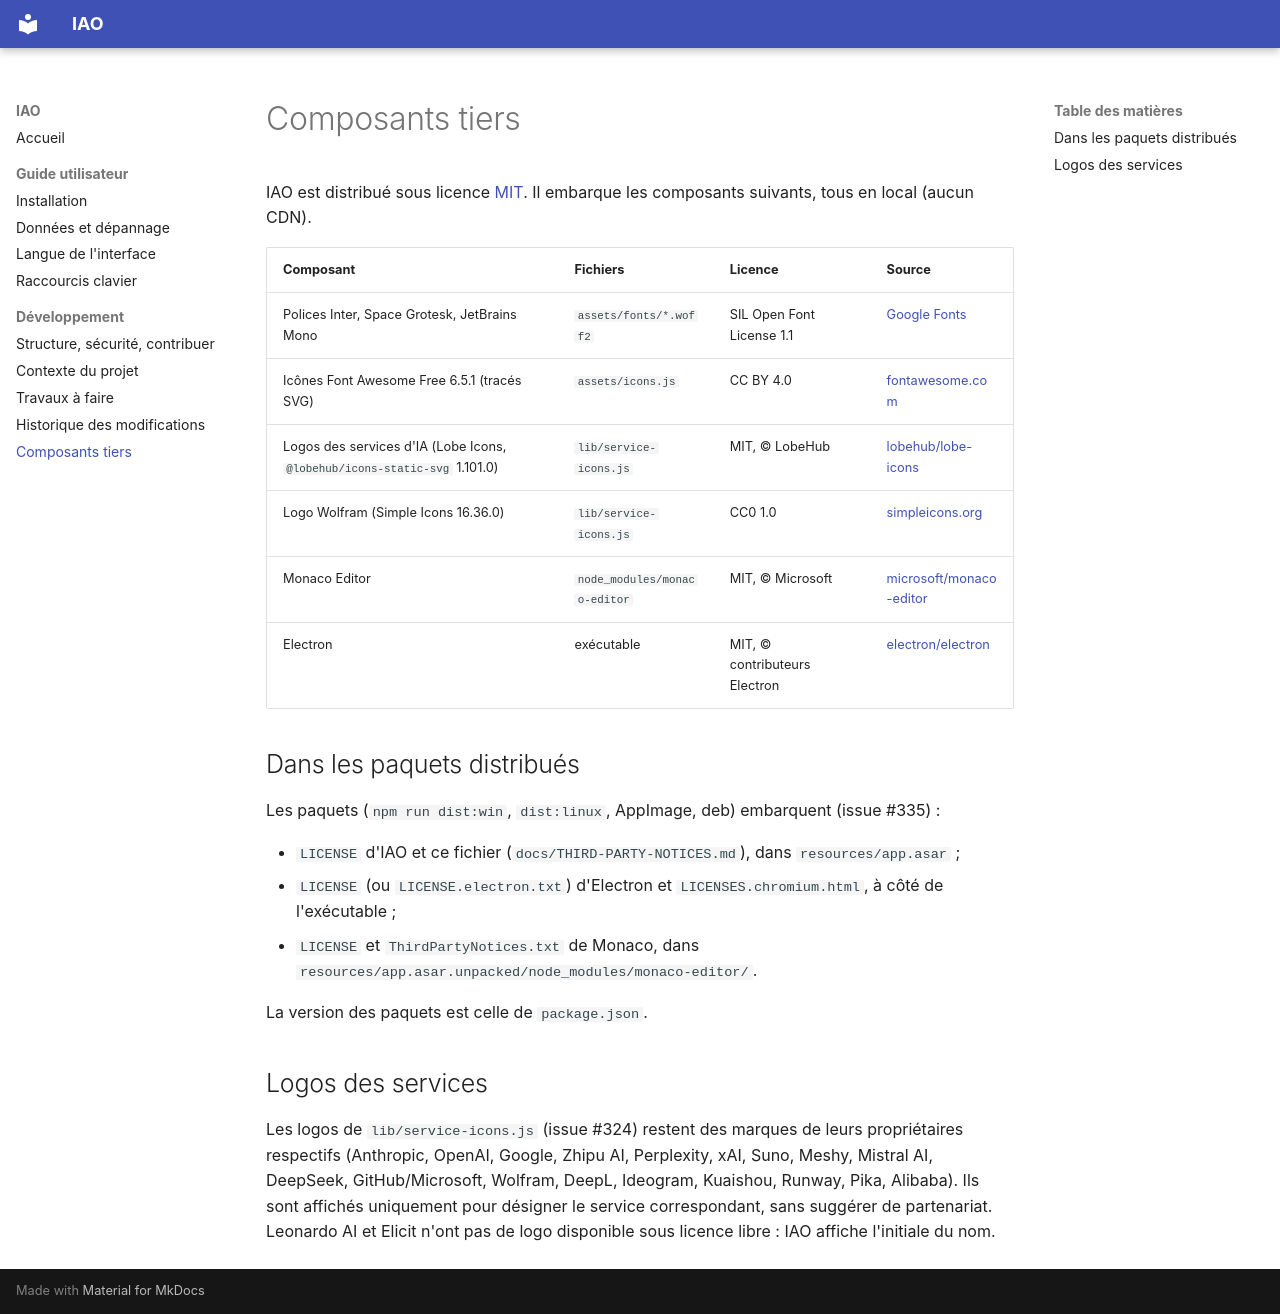

repository: Mathilde-Team/IAO · page: THIRD-PARTY-NOTICES/index.html · generator: mkdocs

# Composants tiers

IAO est distribué sous licence [MIT](https://github.com/Mathilde-Team/IAO/blob/dev/LICENSE).
Il embarque les composants suivants, tous en local (aucun CDN).

| Composant | Fichiers | Licence | Source |
|---|---|---|---|
| Polices Inter, Space Grotesk, JetBrains Mono | `assets/fonts/*.woff2` | SIL Open Font License 1.1 | [Google Fonts](https://fonts.google.com/) |
| Icônes Font Awesome Free 6.5.1 (tracés SVG) | `assets/icons.js` | CC BY 4.0 | [fontawesome.com](https://fontawesome.com/license/free) |
| Logos des services d'IA (Lobe Icons, `@lobehub/icons-static-svg` 1.101.0) | `lib/service-icons.js` | MIT, © LobeHub | [lobehub/lobe-icons](https://github.com/lobehub/lobe-icons) |
| Logo Wolfram (Simple Icons 16.36.0) | `lib/service-icons.js` | CC0 1.0 | [simpleicons.org](https://simpleicons.org/) |
| Monaco Editor | `node_modules/monaco-editor` | MIT, © Microsoft | [microsoft/monaco-editor](https://github.com/microsoft/monaco-editor) |
| Electron | exécutable | MIT, © contributeurs Electron | [electron/electron](https://github.com/electron/electron) |

## Dans les paquets distribués

Les paquets (`npm run dist:win`, `dist:linux`, AppImage, deb) embarquent
(issue #335) :

- `LICENSE` d'IAO et ce fichier (`docs/THIRD-PARTY-NOTICES.md`), dans `resources/app.asar` ;
- `LICENSE` (ou `LICENSE.electron.txt`) d'Electron et `LICENSES.chromium.html`, à côté de l'exécutable ;
- `LICENSE` et `ThirdPartyNotices.txt` de Monaco, dans `resources/app.asar.unpacked/node_modules/monaco-editor/`.

La version des paquets est celle de `package.json`.

## Logos des services

Les logos de `lib/service-icons.js` (issue #324) restent des marques de leurs
propriétaires respectifs (Anthropic, OpenAI, Google, Zhipu AI, Perplexity, xAI,
Suno, Meshy, Mistral AI, DeepSeek, GitHub/Microsoft, Wolfram, DeepL, Ideogram,
Kuaishou, Runway, Pika, Alibaba). Ils sont affichés uniquement pour désigner le
service correspondant, sans suggérer de partenariat. Leonardo AI et Elicit n'ont
pas de logo disponible sous licence libre : IAO affiche l'initiale du nom.
